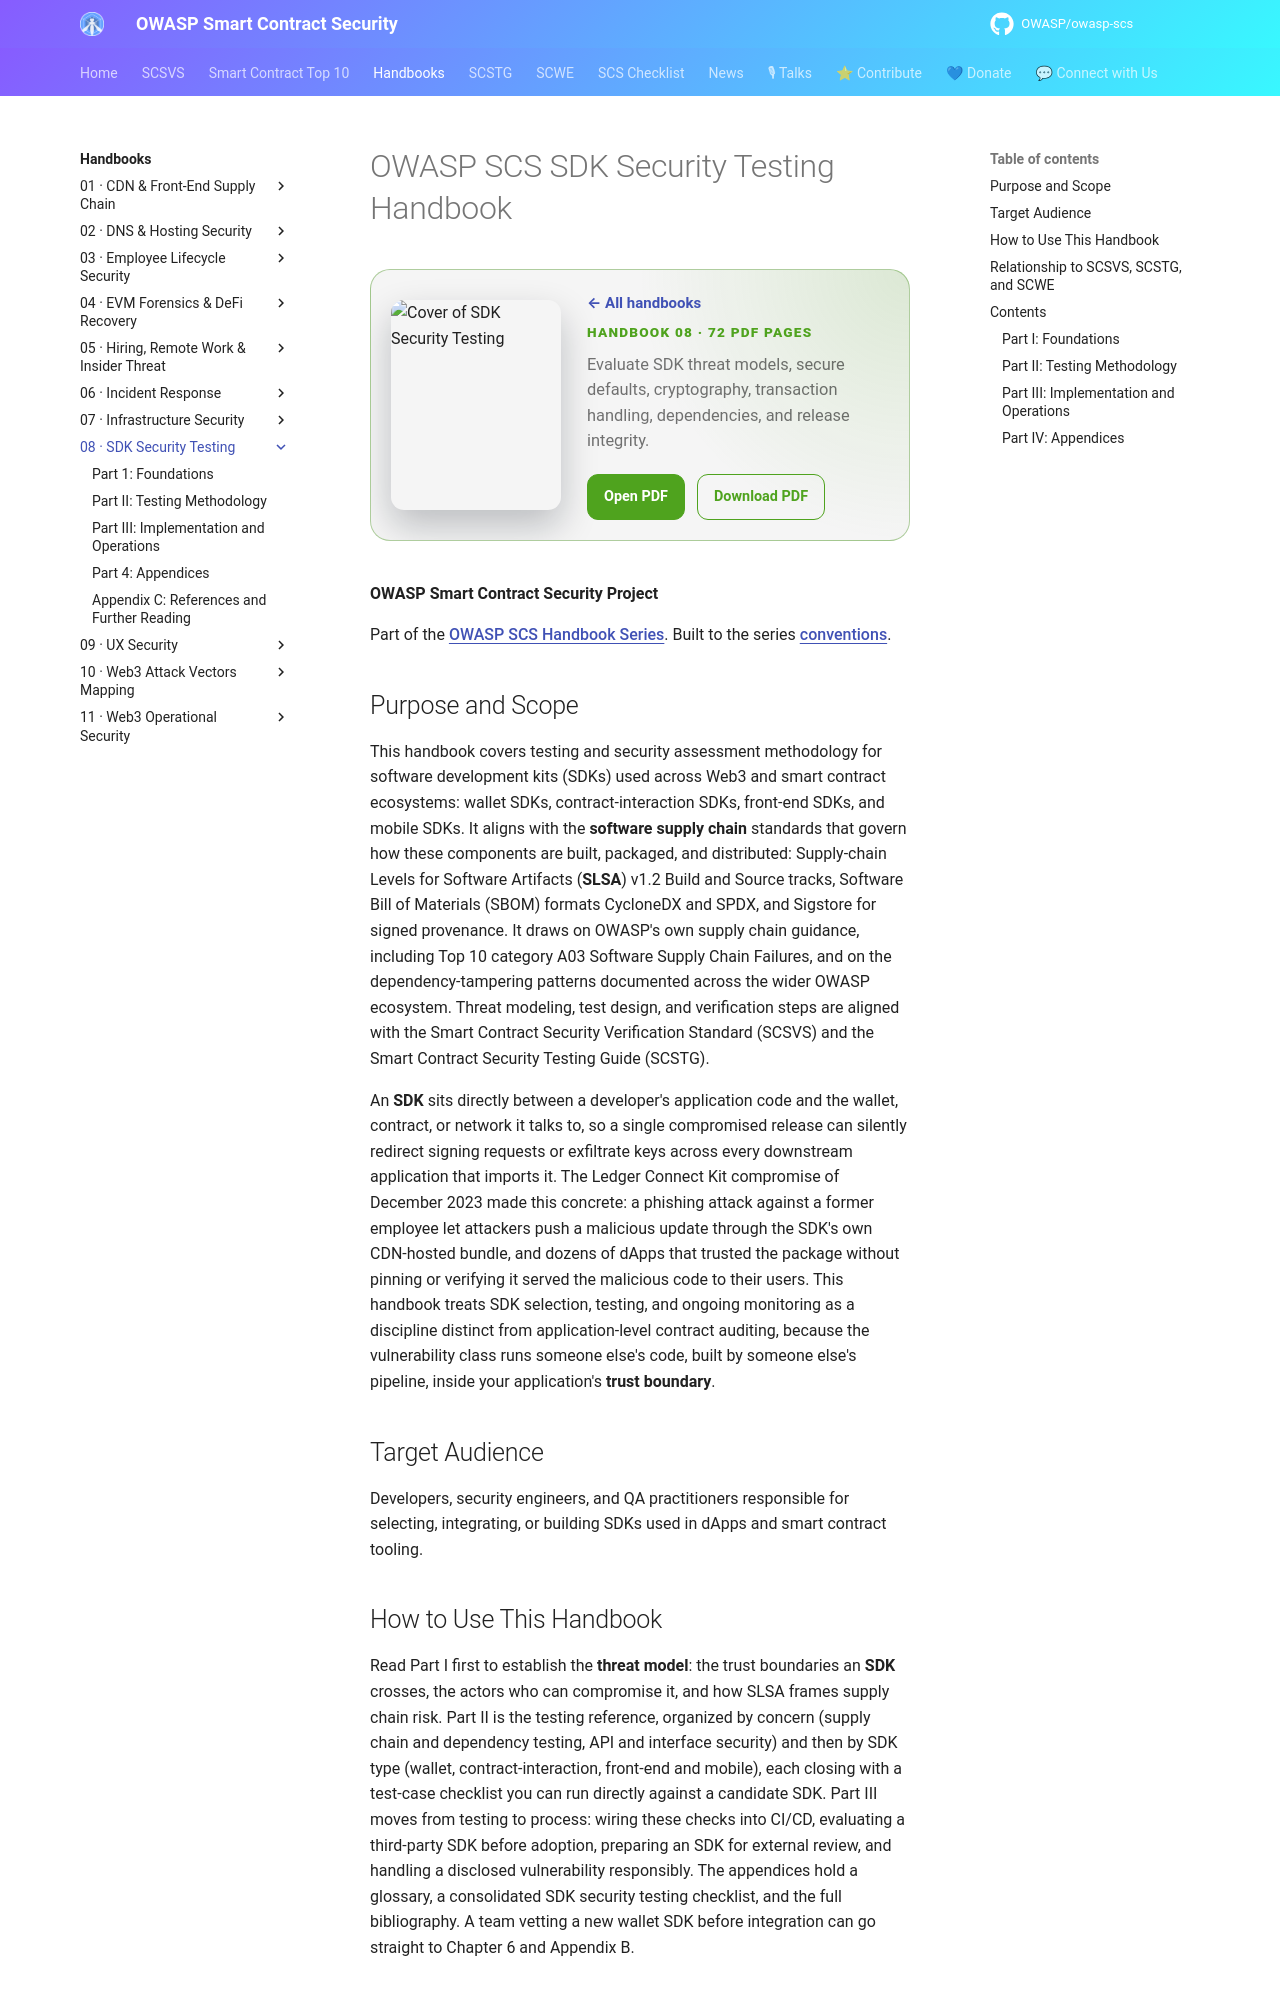

repository: OWASP/owasp-scs · page: handbooks/08-sdk-security-testing/index.html · generator: mkdocs

# OWASP SCS SDK Security Testing Handbook

<div class="handbook-bookbar" style="--handbook-accent:#4fa31e">
  <img src="../covers-final/08-sdk-security-testing.png" alt="Cover of SDK Security Testing">
  <div>
    <a class="handbook-series-link" href="../">← All handbooks</a>
    <p class="handbook-bookbar__kicker">Handbook 08 · 72 PDF pages</p>
    <p class="handbook-bookbar__summary">Evaluate SDK threat models, secure defaults, cryptography, transaction handling, dependencies, and release integrity.</p>
    <div class="handbook-bookbar__actions">
      <a href="../pdfs/08-sdk-security-testing.pdf" target="_blank" rel="noopener">Open PDF</a>
      <a href="../pdfs/08-sdk-security-testing.pdf" download>Download PDF</a>
    </div>
  </div>
</div>

**OWASP Smart Contract Security Project**

Part of the [OWASP SCS Handbook Series](../index.md). Built to the series [conventions](../index.md#about-the-series).

## Purpose and Scope

This handbook covers testing and security assessment methodology for software development kits (SDKs) used across Web3 and smart contract ecosystems: wallet SDKs, contract-interaction SDKs, front-end SDKs, and mobile SDKs. It aligns with the **software supply chain** standards that govern how these components are built, packaged, and distributed: Supply-chain Levels for Software Artifacts (**SLSA**) v1.2 Build and Source tracks, Software Bill of Materials (SBOM) formats CycloneDX and SPDX, and Sigstore for signed provenance. It draws on OWASP's own supply chain guidance, including Top 10 category A03 Software Supply Chain Failures, and on the dependency-tampering patterns documented across the wider OWASP ecosystem. Threat modeling, test design, and verification steps are aligned with the Smart Contract Security Verification Standard (SCSVS) and the Smart Contract Security Testing Guide (SCSTG).

An **SDK** sits directly between a developer's application code and the wallet, contract, or network it talks to, so a single compromised release can silently redirect signing requests or exfiltrate keys across every downstream application that imports it. The Ledger Connect Kit compromise of December 2023 made this concrete: a phishing attack against a former employee let attackers push a malicious update through the SDK's own CDN-hosted bundle, and dozens of dApps that trusted the package without pinning or verifying it served the malicious code to their users. This handbook treats SDK selection, testing, and ongoing monitoring as a discipline distinct from application-level contract auditing, because the vulnerability class runs someone else's code, built by someone else's pipeline, inside your application's **trust boundary**.

## Target Audience

Developers, security engineers, and QA practitioners responsible for selecting, integrating, or building SDKs used in dApps and smart contract tooling.
